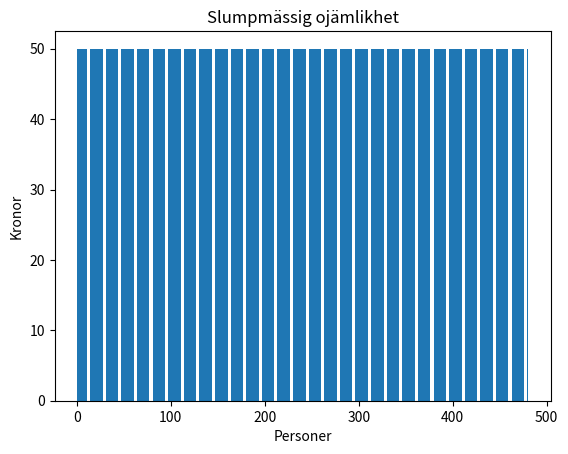

Generate this figure with matplotlib:
import random
import numpy as np
import matplotlib.pyplot as plt
import math
from matplotlib import animation

# Variable definitions
item_value = 50
people_count = 480
max_days = 100

# Initialize people's money
people = [item_value for _ in range(people_count)]

# Initialize animation
fig, ax = plt.subplots()
plt.xlabel('Personer')
plt.ylabel('Kronor')
plt.title('Slumpmässig ojämlikhet')

# Initialize plot data
people_number = list(range(1, people_count + 1))
bar_data = ax.bar(people_number, people)

# Text object for displaying variance and std. dev.
variance_text = ax.text(0.2, 0.4, '', ha='left')

def take_integer_percentage(wealth, percentage):
  """
  This function takes a wealth value and a percentage (as an integer) and returns the integer amount representing that percentage of the wealth.
  """
  return wealth * percentage // 100  # Integer division for percentage calculation


# Function to update plot data and visualization for sorted data
def update_plot(frame, people, bar_data):
    if frame >= max_days:
        ani.event_source.stop()  # Stop animation if max_days is reached

    max_money = np.max(people)
    y_lim_buffer = 5
    ax.set_ylim(0, max_money + y_lim_buffer)

    # Calculate mean value
    mean_value = np.mean(people)


    for _ in range(1):
        for index in range(len(people)):
     

            if people[index] == 0:
                continue

            while True:
                recipient = random.randrange(len(people))
                if recipient != index:
                    break

            people[index] -= 1
            people[recipient] += 1

    # Implement proportional tax system
    total_tax_amount = 0
    for index in range(len(people)):
        if people[index] > mean_value:
            # Calculate tax proportional to exceeding mean (adjustable coefficient)
            tax_rate = (people[index] - mean_value) / people[index] * 0.2
            tax_amount = people[index] * tax_rate
            people[index] -= tax_amount
            total_tax_amount += tax_amount

    # Sort people by wealth (ascending order)
    people.sort()

    # Distribute proportionally to the first 10 poorest people
    num_poorest_recipients = min(10, len(people))  # Ensure there are enough people
    total_wealth_poorest = sum(people[:num_poorest_recipients])
    for recipient_index in range(num_poorest_recipients):
        # Distribute proportionally based on recipient's current wealth
        share = people[recipient_index] / total_wealth_poorest
        people[recipient_index] += total_tax_amount * share


    people.sort()

    for i in range(len(people)):
        bar_data[i].set_height(people[i])

    ax.set_title(f'Slumpmässig ojämlikhet - Sorterad - Dag {frame + 1}')

    variance = np.var(people)
    std_deviation = np.std(people)
    range_difference = np.ptp(people)

    above_starting_value = sum(1 for p in people if p > item_value)
    below_starting_value = sum(1 for p in people if p < item_value)
    at_starting_value = sum(1 for p in people if p == item_value)

    variance_text .set_text(f'Varians: {variance:.2f}\nStandardavvikelse: {std_deviation:.2f}\nHögsta-lägsta: {range_difference:.2f}\nMedelvärde: {mean_value:.2f}\n'
                            f'Antal personer över startvärde: {above_starting_value}\nAntal personer under startvärde: {below_starting_value}\nAntal personer på startvärde: {below_starting_value}')

    return bar_data
# Create animation
ani = animation.FuncAnimation(fig, update_plot, fargs=(people, bar_data))

plt.show()
